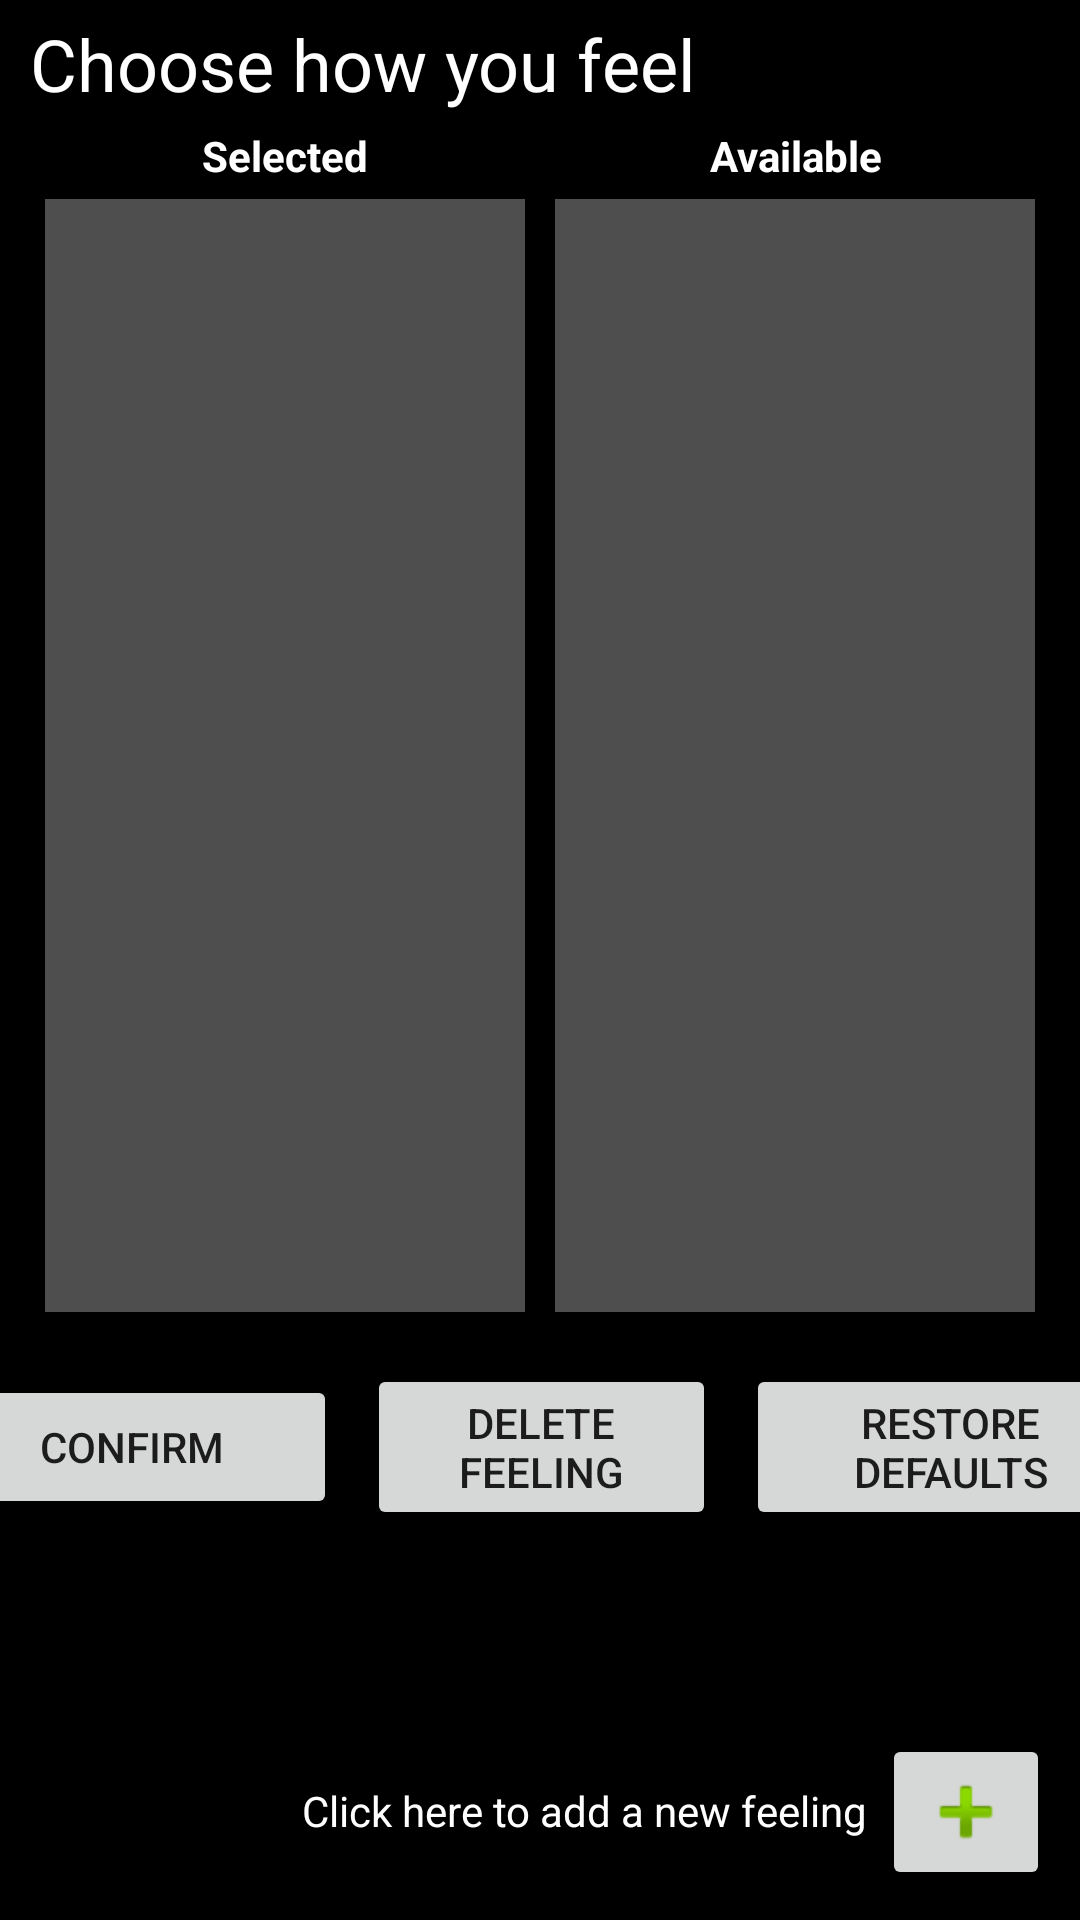

Android layout source for this screen:
<!-- AndroidManifest.xml: application theme Theme.Rows -->
<!-- res/layout/feelings_recycle_view.xml -->
<?xml version="1.0" encoding="utf-8"?>
<androidx.constraintlayout.widget.ConstraintLayout xmlns:android="http://schemas.android.com/apk/res/android"
    xmlns:app="http://schemas.android.com/apk/res-auto"
    xmlns:tools="http://schemas.android.com/tools"
    android:layout_width="match_parent"
    android:layout_height="match_parent"
    android:layout_gravity="center_vertical"
    android:background="@color/black">

    <TextView
        android:id="@+id/tvActivityAddNew"
        android:layout_width="wrap_content"
        android:layout_height="wrap_content"
        android:layout_marginTop="16dp"
        android:layout_marginEnd="5dp"
        android:text="@string/feelings_add_new"
        android:textColor="@color/white"
        app:layout_constraintEnd_toStartOf="@+id/bFeelingsAddNew"
        app:layout_constraintTop_toTopOf="@+id/bFeelingsAddNew" />

    <ImageButton
        android:id="@+id/bFeelingsAddNew"
        android:layout_width="wrap_content"
        android:layout_height="wrap_content"
        android:layout_marginEnd="10dp"
        android:layout_marginBottom="10dp"
        android:contentDescription="@string/activities_add_new_description"
        app:layout_constraintBottom_toBottomOf="parent"
        app:layout_constraintEnd_toEndOf="parent"
        app:srcCompat="@android:drawable/ic_input_add"
        tools:ignore="RedundantDescriptionCheck" />

    <TextView
        android:id="@+id/tvFeelingsWelcome"
        android:layout_width="wrap_content"
        android:layout_height="wrap_content"
        android:layout_marginStart="10dp"
        android:layout_marginTop="5dp"
        android:text="@string/feelings_welcome"
        android:textColor="@color/white"
        android:textSize="24sp"
        app:layout_constraintStart_toStartOf="parent"
        app:layout_constraintTop_toTopOf="parent" />

    <LinearLayout
        android:id="@+id/linearLayout"
        android:layout_width="0dp"
        android:layout_height="400dp"
        android:layout_marginStart="10dp"
        android:layout_marginTop="5dp"
        android:layout_marginEnd="10dp"
        android:baselineAligned="false"
        android:orientation="horizontal"
        app:layout_constraintEnd_toEndOf="parent"
        app:layout_constraintStart_toStartOf="parent"
        app:layout_constraintTop_toBottomOf="@+id/tvFeelingsWelcome">

        <LinearLayout
            android:layout_width="match_parent"
            android:layout_height="match_parent"
            android:layout_weight="1"
            android:orientation="vertical"
            android:textAlignment="center">

            <TextView
                android:id="@+id/tvSelected"
                android:layout_width="match_parent"
                android:layout_height="wrap_content"
                android:text="@string/activities_selected"
                android:textAlignment="center"
                android:textColor="@color/white"
                android:textStyle="bold" />

            <androidx.recyclerview.widget.RecyclerView
                android:id="@+id/rvSelected"
                android:layout_width="match_parent"
                android:layout_height="match_parent"
                android:layout_margin="5dp"
                android:background="#4E4E4E"
                android:textAlignment="center" />

        </LinearLayout>

        <LinearLayout
            android:layout_width="match_parent"
            android:layout_height="match_parent"
            android:layout_weight="1"
            android:orientation="vertical"
            android:textAlignment="center">

            <TextView
                android:id="@+id/tvAvailable"
                android:layout_width="match_parent"
                android:layout_height="wrap_content"
                android:text="@string/activities_available"
                android:textAlignment="center"
                android:textColor="@color/white"
                android:textStyle="bold" />

            <androidx.recyclerview.widget.RecyclerView
                android:id="@+id/rvAvailable"
                android:layout_width="match_parent"
                android:layout_height="match_parent"
                android:layout_margin="5dp"
                android:background="#4E4E4E"
                android:textAlignment="center" />
        </LinearLayout>
    </LinearLayout>

    <LinearLayout
        android:id="@+id/llAddNewActivity"
        android:layout_width="0dp"
        android:layout_height="70dp"
        android:layout_marginStart="5dp"
        android:layout_marginTop="5dp"
        android:layout_marginEnd="5dp"
        android:gravity="center_vertical"
        android:orientation="horizontal"
        android:visibility="invisible"
        app:layout_constraintEnd_toEndOf="parent"
        app:layout_constraintStart_toStartOf="parent"
        app:layout_constraintTop_toBottomOf="@+id/llConfirmDelete">

        <EditText
            android:id="@+id/etFeelingsAddNewTitle"
            android:layout_width="match_parent"
            android:layout_height="wrap_content"
            android:layout_margin="5dp"
            android:layout_weight="1"
            android:autofillHints="@string/activities_add_new_activity_name_hint"
            android:background="@drawable/activity_row_rounded_corner"
            android:ems="10"
            android:inputType="text"
            android:minWidth="100dp"
            android:text="@string/feelings_add_new_feeling"
            android:textColor="@color/black" />

        <Button
            android:id="@+id/bActivityAdd"
            android:layout_width="match_parent"
            android:layout_height="wrap_content"
            android:layout_margin="5dp"
            android:layout_weight="1"
            android:text="@string/add"
            android:textAlignment="center" />

        <Button
            android:id="@+id/bActivityCancel"
            android:layout_width="match_parent"
            android:layout_height="wrap_content"
            android:layout_margin="5dp"
            android:layout_weight="1"
            android:text="@string/cancel"
            android:textAlignment="center" />
    </LinearLayout>

    <LinearLayout
        android:id="@+id/llConfirmDelete"
        android:layout_width="409dp"
        android:layout_height="70dp"
        android:layout_margin="5dp"
        android:layout_marginStart="10dp"
        android:layout_marginTop="5dp"
        android:layout_marginEnd="10dp"
        android:layout_marginBottom="5dp"
        android:gravity="center_vertical"
        android:orientation="horizontal"
        app:layout_constraintBottom_toTopOf="@+id/llAddNewActivity"
        app:layout_constraintEnd_toEndOf="parent"
        app:layout_constraintStart_toStartOf="parent"
        app:layout_constraintTop_toBottomOf="@+id/linearLayout">

        <Button
            android:id="@+id/bFeelingsConfirm"
            android:layout_width="match_parent"
            android:layout_height="wrap_content"
            android:layout_weight="1"
            android:text="@string/confirm_change" />

        <Button
            android:id="@+id/bFeelingsDelete"
            android:layout_width="match_parent"
            android:layout_height="wrap_content"
            android:layout_marginStart="10dp"
            android:layout_marginEnd="10dp"
            android:layout_weight="1"
            android:text="@string/feelings_enable_delete" />

        <Button
            android:id="@+id/bFeelingsRestoreDefaults"
            android:layout_width="match_parent"
            android:layout_height="wrap_content"
            android:layout_weight="1"
            android:text="@string/activities_restore_defaults" />
    </LinearLayout>

</androidx.constraintlayout.widget.ConstraintLayout>
<!-- resources referenced by this layout -->
<resources>
  <color name="black">#FF000000</color>
  <color name="white">#FFFFFFFF</color>
  <!-- drawable activity_row_rounded_corner (drawable) -->
  <?xml version="1.0" encoding="utf-8"?>
  <shape xmlns:android="http://schemas.android.com/apk/res/android">
  <stroke
      android:width="1dp"
      android:color="@color/browser_actions_bg_grey" />
  
  <solid android:color="@color/white" />
  
  <padding
      android:left="1dp"
      android:right="1dp"
      android:bottom="1dp"
      android:top="1dp" />
  
  <corners android:radius="5dp" />
  </shape>
  <string name="activities_add_new_activity_name_hint">Enter in a new activity name of your choosing</string>
  <string name="activities_add_new_description">Clickable button to add new activity</string>
  <string name="activities_available">Available</string>
  <string name="activities_restore_defaults">Restore defaults</string>
  <string name="activities_selected">Selected</string>
  <string name="add">Add</string>
  <string name="cancel">Cancel</string>
  <string name="confirm_change">Confirm</string>
  <string name="feelings_add_new">Click here to add a new feeling</string>
  <string name="feelings_add_new_feeling">New Feeling</string>
  <string name="feelings_enable_delete">Delete Feeling</string>
  <string name="feelings_welcome">Choose how you feel</string>
  <style name="Theme.Rows" parent="Theme.MaterialComponents.DayNight.DarkActionBar">
          
          <item name="colorPrimary">@color/purple_500</item>
          <item name="colorPrimaryVariant">@color/purple_700</item>
          <item name="colorOnPrimary">@color/white</item>
          
          <item name="colorSecondary">@color/teal_200</item>
          <item name="colorSecondaryVariant">@color/teal_700</item>
          <item name="colorOnSecondary">@color/black</item>
          
          <item name="android:statusBarColor">?attr/colorPrimaryVariant</item>
          
          <item name="windowActionBar">false</item>
          <item name="windowNoTitle">true</item>
          <item name="android:windowFullscreen">true</item>
      </style>
  <color name="purple_500">#FF6200EE</color>
  <color name="purple_700">#FF3700B3</color>
  <color name="teal_200">#FF03DAC5</color>
  <color name="teal_700">#FF018786</color>
</resources>
